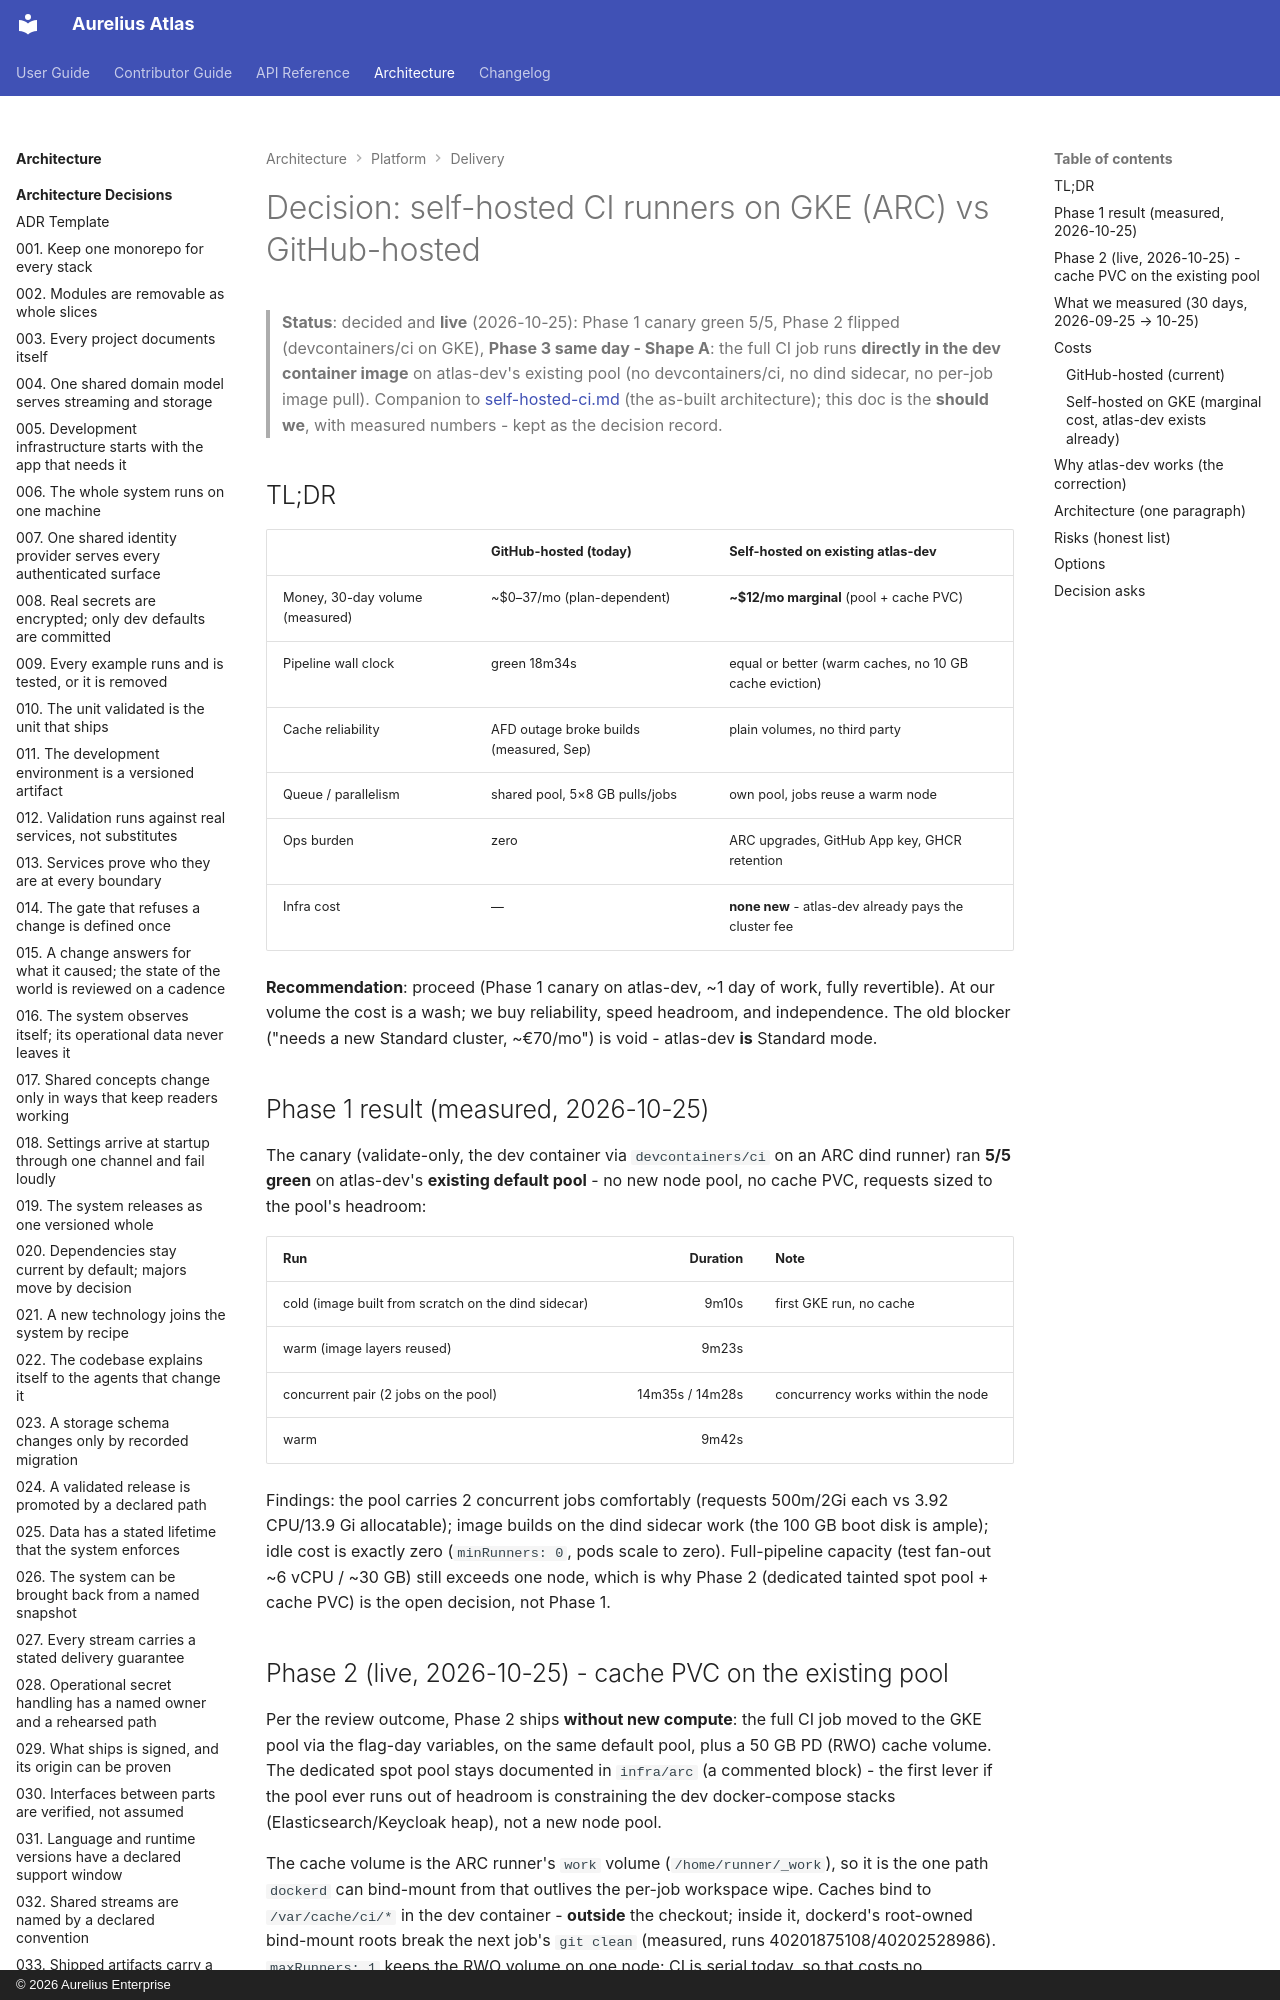

repository: aureliusenterprise/aurelius-atlas · page: architecture/self-hosted-ci-decision/index.html · generator: mkdocs · copyright: © 2026 Aurelius Enterprise

# Decision: self-hosted CI runners on GKE (ARC) vs GitHub-hosted

> **Status**: decided and **live** (2026-10-25): Phase 1 canary green 5/5,
> Phase 2 flipped (devcontainers/ci on GKE), **Phase 3 same day - Shape A**:
> the full CI job runs **directly in the dev container image** on atlas-dev's
> existing pool (no devcontainers/ci, no dind sidecar, no per-job image
> pull). Companion to
> [self-hosted-ci.md](self-hosted-ci.md) (the as-built architecture); this
> doc is the **should we**, with measured numbers - kept as the decision
> record.

## TL;DR

|                                 | GitHub-hosted (today)                   | Self-hosted on **existing** atlas-dev                  |
| ------------------------------- | --------------------------------------- | ------------------------------------------------------ |
| Money, 30-day volume (measured) | ~$0–37/mo (plan-dependent)              | **~$12/mo marginal** (pool + cache PVC)                |
| Pipeline wall clock             | green 18m34s                            | equal or better (warm caches, no 10 GB cache eviction) |
| Cache reliability               | AFD outage broke builds (measured, Sep) | plain volumes, no third party                          |
| Queue / parallelism             | shared pool, 5×8 GB pulls/jobs          | own pool, jobs reuse a warm node                       |
| Ops burden                      | zero                                    | ARC upgrades, GitHub App key, GHCR retention           |
| Infra cost                      | —                                       | **none new** - atlas-dev already pays the cluster fee  |

**Recommendation**: proceed (Phase 1 canary on atlas-dev, ~1 day of work,
fully revertible). At our volume the cost is a wash; we buy reliability,
speed headroom, and independence. The old blocker ("needs a new Standard
cluster, ~€70/mo") is void - atlas-dev **is** Standard mode.

## Phase 1 result (measured, 2026-10-25)

The canary (validate-only, the dev container via `devcontainers/ci` on an ARC
dind runner) ran **5/5 green** on atlas-dev's **existing default pool** - no
new node pool, no cache PVC, requests sized to the pool's headroom:

| Run                                                 |        Duration | Note                              |
| --------------------------------------------------- | --------------: | --------------------------------- |
| cold (image built from scratch on the dind sidecar) |           9m10s | first GKE run, no cache           |
| warm (image layers reused)                          |           9m23s |                                   |
| concurrent pair (2 jobs on the pool)                | 14m35s / 14m28s | concurrency works within the node |
| warm                                                |           9m42s |                                   |

Findings: the pool carries 2 concurrent jobs comfortably (requests 500m/2Gi
each vs 3.92 CPU/13.9 Gi allocatable); image builds on the dind sidecar work
(the 100 GB boot disk is ample); idle cost is exactly zero (`minRunners: 0`,
pods scale to zero). Full-pipeline capacity (test fan-out ~6 vCPU / ~30 GB)
still exceeds one node, which is why Phase 2 (dedicated tainted spot pool +
cache PVC) is the open decision, not Phase 1.
